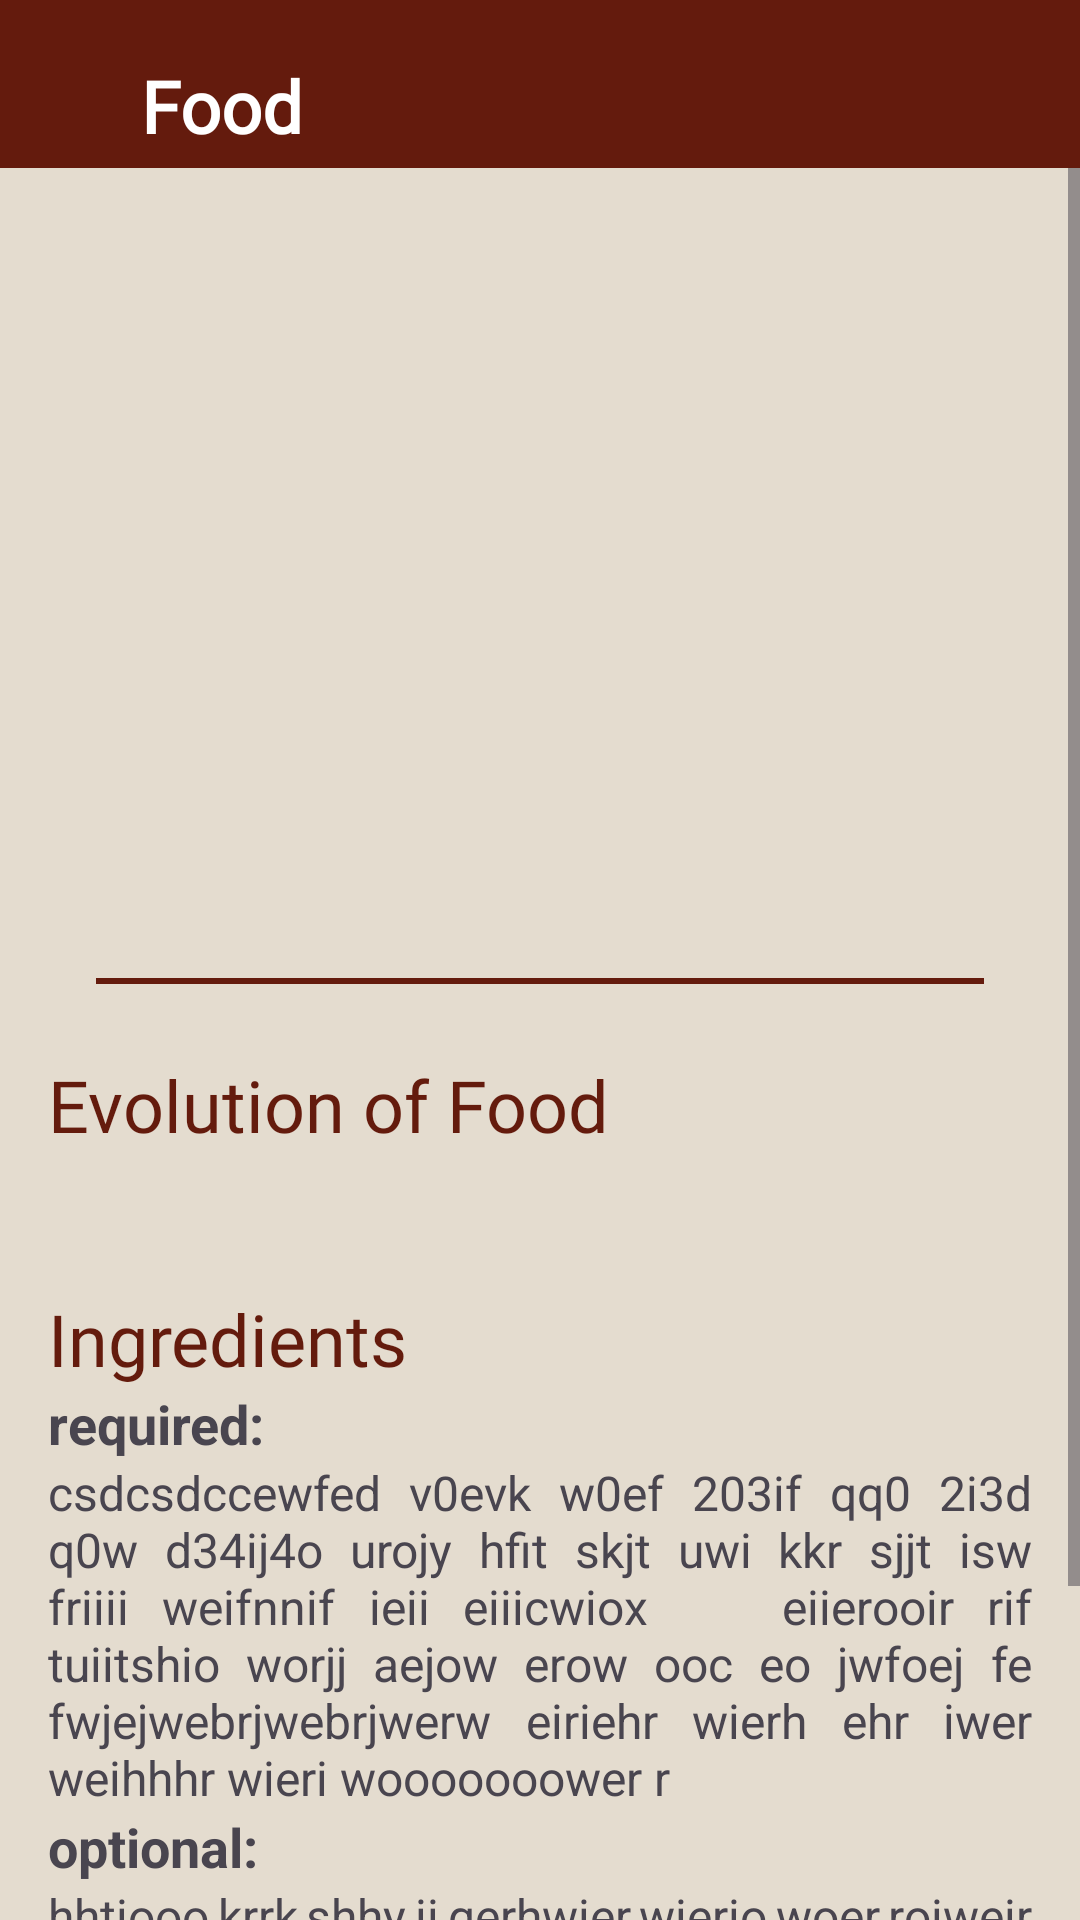

Layout XML and referenced resources for this Android screen:
<!-- AndroidManifest.xml: application theme Theme.Dastarkhan -->
<!-- res/layout/screen_info.xml -->
<?xml version="1.0" encoding="utf-8"?>
<androidx.constraintlayout.widget.ConstraintLayout xmlns:android="http://schemas.android.com/apk/res/android"
    android:layout_width="match_parent"
    android:layout_height="match_parent"
    android:background="@color/special"
    xmlns:app="http://schemas.android.com/apk/res-auto">

    <androidx.constraintlayout.widget.ConstraintLayout
        android:id="@+id/tab"
        android:layout_width="match_parent"
        android:layout_height="56dp"
        android:background="@drawable/bg_tab"
        app:layout_constraintEnd_toEndOf="parent"
        app:layout_constraintStart_toStartOf="parent"
        app:layout_constraintTop_toTopOf="parent">

        <ImageView
            android:id="@+id/go_back"
            android:layout_width="20dp"
            android:layout_height="20dp"
            android:layout_marginStart="15dp"
            android:src="@drawable/back"
            app:layout_constraintBottom_toBottomOf="parent"
            app:layout_constraintStart_toStartOf="parent"
            app:layout_constraintTop_toTopOf="parent"
            app:tint="@color/white" />

        <TextView
            android:id="@+id/food_name"
            android:layout_width="wrap_content"
            android:layout_height="wrap_content"
            android:layout_marginStart="12dp"
            android:fontFamily="@font/arab"
            android:text="Food"
            android:textColor="@color/white"
            android:textSize="24sp"
            android:textStyle="bold"
            app:layout_constraintBottom_toBottomOf="parent"
            app:layout_constraintStart_toEndOf="@+id/go_back"
            app:layout_constraintTop_toTopOf="parent"
            app:layout_constraintVertical_bias="0.8" />

    </androidx.constraintlayout.widget.ConstraintLayout>


    <ScrollView
        android:layout_width="match_parent"
        android:layout_height="wrap_content"
        app:layout_constraintEnd_toEndOf="parent"
        app:layout_constraintHorizontal_bias="0.0"
        app:layout_constraintStart_toStartOf="parent"
        app:layout_constraintTop_toBottomOf="@id/tab">

        <androidx.constraintlayout.widget.ConstraintLayout
            android:layout_width="match_parent"
            android:layout_height="match_parent">


            <ImageView
                android:id="@+id/imageHolder"
                android:layout_width="match_parent"
                android:layout_height="230dp"
                android:layout_margin="16dp"
                app:layout_constraintEnd_toEndOf="parent"
                app:layout_constraintStart_toStartOf="parent"
                app:layout_constraintTop_toTopOf="parent" />
            <FrameLayout
                android:layout_width="match_parent"
                android:layout_height="0dp"
                app:layout_constraintBottom_toBottomOf="@+id/imageHolder"
                app:layout_constraintEnd_toEndOf="@id/imageHolder"
                app:layout_constraintHorizontal_bias="0.0"
                app:layout_constraintStart_toStartOf="@id/imageHolder"
                app:layout_constraintTop_toTopOf="@id/imageHolder"
                app:layout_constraintVertical_bias="0.0">

                <androidx.core.widget.ContentLoadingProgressBar
                    android:id="@+id/progressBar"
                    style="?android:attr/progressBarStyleLarge"
                    android:layout_width="56dp"
                    android:layout_height="56dp"
                    android:layout_gravity="center" />


            </FrameLayout>


            <View
                android:id="@+id/line"
                android:layout_width="match_parent"
                android:layout_height="2dp"
                android:layout_marginHorizontal="32dp"
                android:background="#641B0D"
                android:layout_marginTop="24dp"
                android:justificationMode="inter_word"
                app:layout_constraintStart_toStartOf="@id/imageHolder"
                app:layout_constraintEnd_toEndOf="@id/imageHolder"
                app:layout_constraintTop_toBottomOf="@id/imageHolder"/>

            <TextView
                android:id="@+id/history_name"
                android:layout_width="wrap_content"
                android:layout_height="wrap_content"
                android:layout_marginTop="24dp"
                android:text="Evolution of Food"
                android:textColor="#641B0D"
               android:fontFamily="@font/arab"
                android:textSize="24sp"
                app:layout_constraintStart_toStartOf="@id/imageHolder"
                app:layout_constraintTop_toBottomOf="@id/line" />

            <TextView
                android:id="@+id/history"
                android:layout_width="match_parent"
                android:layout_height="wrap_content"
                android:layout_marginHorizontal="16dp"
                android:textSize="16dp"
                android:text=""
                android:justificationMode="inter_word"
                app:layout_constraintEnd_toEndOf="@id/imageHolder"
                app:layout_constraintHorizontal_bias="0.0"
                app:layout_constraintStart_toStartOf="@id/history_name"
                app:layout_constraintTop_toBottomOf="@id/history_name" />

            <androidx.constraintlayout.widget.ConstraintLayout
                android:id="@+id/contr_ingredHolder"
                android:layout_width="match_parent"

                android:layout_height="wrap_content"
                android:layout_marginHorizontal="16dp"
                android:layout_marginTop="24dp"
                app:layout_constraintEnd_toEndOf="@id/imageHolder"
                app:layout_constraintStart_toStartOf="@id/history"
                app:layout_constraintTop_toBottomOf="@id/history">

                <TextView
                    android:id="@+id/title_ingredient"
                    android:layout_width="wrap_content"
                    android:layout_height="wrap_content"
                    android:text="Ingredients "
                    android:textSize="24sp"
                    android:textColor="#641B0D"
                    android:fontFamily="@font/arab"
                    app:layout_constraintStart_toStartOf="parent"
                    app:layout_constraintTop_toTopOf="parent" />


                <TextView
                    android:id="@+id/required"
                    android:layout_width="wrap_content"
                    android:layout_height="wrap_content"
                    android:text="required: "
                    android:textSize="18dp"
                    android:textStyle="bold"
                    app:layout_constraintStart_toStartOf="@id/title_ingredient"
                    app:layout_constraintTop_toBottomOf="@id/title_ingredient" />

                <TextView
                    android:id="@+id/ingredients"
                    android:layout_width="match_parent"
                    android:layout_height="wrap_content"
                    android:justificationMode="inter_word"
                    android:text="csdcsdccewfed v0evk w0ef 203if qq0 2i3d q0w d34ij4o urojy hfit skjt uwi kkr sjjt isw friiii weifnnif ieii eiiicwiox    eiierooir rif  tuiitshio worjj aejow erow ooc eo jwfoej fe fwjejwebrjwebrjwerw eiriehr wierh ehr iwer weihhhr wieri wooooooower r "
                    android:textSize="16dp"
                    app:layout_constraintStart_toStartOf="@id/required"
                    app:layout_constraintTop_toBottomOf="@id/required" />

                <TextView
                    android:id="@+id/optional_title"
                    android:layout_width="wrap_content"
                    android:layout_height="wrap_content"
                    android:text="optional:"
                    android:textSize="18dp"
                    android:textStyle="bold"
                    app:layout_constraintStart_toStartOf="@id/ingredients"
                    app:layout_constraintTop_toBottomOf="@id/ingredients" />

                <TextView
                    android:id="@+id/extra"
                    android:layout_width="match_parent"
                    android:layout_height="wrap_content"
                    android:text="hhtiooo krrk shhy ii gerhwier wierio woer roiweir wer ipwerwper iwperiwe riwerwper wpri epri er fieroevboriieoiur fepoifweoipwie vjerof  ewjro"
                    android:textSize="16dp"
                    android:justificationMode="inter_word"
                    app:layout_constraintStart_toStartOf="@id/optional_title"
                    app:layout_constraintTop_toBottomOf="@id/optional_title" />


            </androidx.constraintlayout.widget.ConstraintLayout>


            <androidx.constraintlayout.widget.ConstraintLayout
                android:id="@+id/constr_preparHolder"
                android:layout_width="match_parent"
                android:layout_height="wrap_content"
                android:layout_marginHorizontal="16dp"
                android:layout_marginTop="24dp"
                app:layout_constraintStart_toStartOf="@id/contr_ingredHolder"
                app:layout_constraintTop_toBottomOf="@id/contr_ingredHolder">


                <TextView
                    android:id="@+id/title_prepar"
                    android:layout_width="wrap_content"
                    android:layout_height="wrap_content"
                    android:text="Preparation"
                    android:textSize="24dp"
                    android:textColor="#641B0D"
                    android:fontFamily="@font/arab"

                    app:layout_constraintStart_toStartOf="parent"
                    app:layout_constraintTop_toTopOf="parent" />

                <TextView
                    android:id="@+id/preparation"
                    android:layout_width="match_parent"
                    android:layout_height="wrap_content"
                    android:text="sdhskdfhsdjkfhsdjfhsdkj skdfhsfs df sfhsjdfh sdjhfs jdfhsjhfsj dfhjdfhsjkdfhjk sdhfskjdhfkjsdhfkjsdhfkjsdhfjsdhfdhfsjdhfsjdf sdfhk"
                    android:textSize="16dp"
                    android:justificationMode="inter_word"
                    app:layout_constraintStart_toStartOf="@id/title_prepar"
                    app:layout_constraintTop_toBottomOf="@id/title_prepar" />


            </androidx.constraintlayout.widget.ConstraintLayout>

            <View
                android:layout_width="match_parent"
                android:layout_height="100dp"
                app:layout_constraintBottom_toBottomOf="parent"
                app:layout_constraintTop_toBottomOf="@id/constr_preparHolder" />
        </androidx.constraintlayout.widget.ConstraintLayout>

    </ScrollView>


</androidx.constraintlayout.widget.ConstraintLayout>
<!-- resources referenced by this layout -->
<resources>
  <color name="special">#E4DCCF</color>
  <color name="white">#FFFFFFFF</color>
  <!-- drawable bg_tab (drawable) -->
  <?xml version="1.0" encoding="utf-8"?>
  <shape xmlns:android="http://schemas.android.com/apk/res/android">
  <solid android:color="#641B0D"/>
  </shape>
  <style name="Theme.Dastarkhan" parent="Base.Theme.Dastarkhan" />
  <style name="Base.Theme.Dastarkhan" parent="Theme.Material3.DayNight.NoActionBar">
          
      <item name="colorPrimary">#641B0D</item>
          <item name="android:windowTranslucentStatus">true</item>
          <item name="android:statusBarColor">@android:color/transparent</item>
  
      </style>
</resources>
